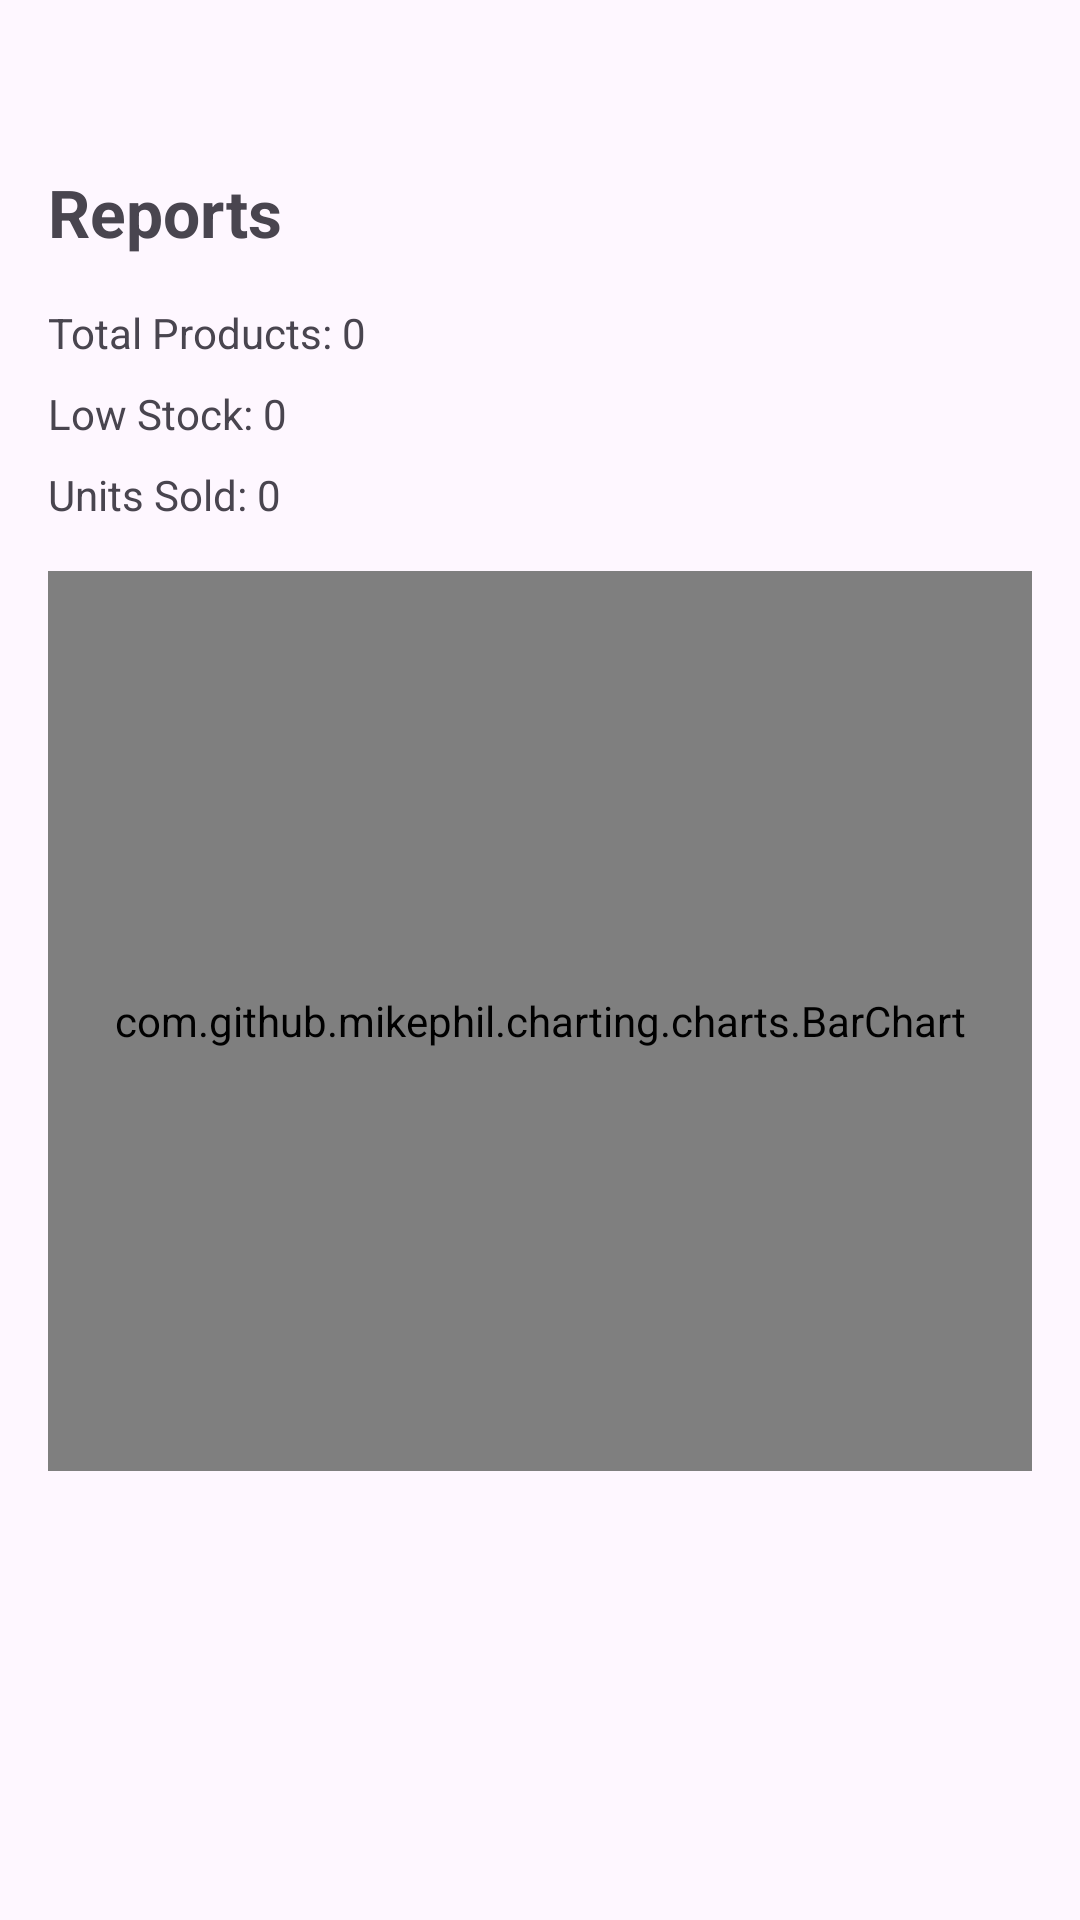

The Android layout XML behind this screen, and the referenced resources:
<!-- AndroidManifest.xml: application theme Theme.Smartinventory -->
<!-- res/layout/activity_reports.xml -->
<?xml version="1.0" encoding="utf-8"?>
<androidx.constraintlayout.widget.ConstraintLayout
    xmlns:android="http://schemas.android.com/apk/res/android"
    xmlns:app="http://schemas.android.com/apk/res-auto"
    android:layout_width="match_parent"
    android:layout_height="match_parent"
    android:padding="16dp">

    

    
    <TextView
        android:id="@+id/tvReportsTitle"
        android:layout_width="0dp"
        android:layout_height="wrap_content"
        android:layout_marginTop="40dp"
        android:text="Reports"
        android:textSize="22sp"
        android:textStyle="bold"
        app:layout_constraintEnd_toEndOf="parent"
        app:layout_constraintHorizontal_bias="0.0"
        app:layout_constraintStart_toStartOf="parent"
        app:layout_constraintTop_toTopOf="parent" />

    <TextView
        android:id="@+id/tvTotalProducts"
        android:layout_width="0dp"
        android:layout_height="wrap_content"
        android:text="Total Products: 0"
        android:layout_marginTop="16dp"
        app:layout_constraintTop_toBottomOf="@id/tvReportsTitle"
        app:layout_constraintStart_toStartOf="parent"
        app:layout_constraintEnd_toEndOf="parent"/>

    
    <TextView
        android:id="@+id/tvLowStock"
        android:layout_width="0dp"
        android:layout_height="wrap_content"
        android:text="Low Stock: 0"
        android:layout_marginTop="8dp"
        app:layout_constraintTop_toBottomOf="@id/tvTotalProducts"
        app:layout_constraintStart_toStartOf="parent"
        app:layout_constraintEnd_toEndOf="parent"/>

    
    <TextView
        android:id="@+id/tvUnitsSold"
        android:layout_width="0dp"
        android:layout_height="wrap_content"
        android:text="Units Sold: 0"
        android:layout_marginTop="8dp"
        app:layout_constraintTop_toBottomOf="@id/tvLowStock"
        app:layout_constraintStart_toStartOf="parent"
        app:layout_constraintEnd_toEndOf="parent"/>

    <com.github.mikephil.charting.charts.BarChart
        android:id="@+id/barChartSales"
        android:layout_width="0dp"
        android:layout_height="300dp"
        android:layout_marginTop="16dp"
        app:layout_constraintTop_toBottomOf="@id/tvUnitsSold"
        app:layout_constraintStart_toStartOf="parent"
        app:layout_constraintEnd_toEndOf="parent"/>


    
    <androidx.recyclerview.widget.RecyclerView
        android:id="@+id/recyclerSales"
        android:layout_width="0dp"
        android:layout_height="0dp"
        android:layout_marginTop="16dp"
        app:layout_constraintTop_toBottomOf="@id/tvUnitsSold"
        app:layout_constraintBottom_toBottomOf="parent"
        app:layout_constraintStart_toStartOf="parent"
        app:layout_constraintEnd_toEndOf="parent"/>

</androidx.constraintlayout.widget.ConstraintLayout>
<!-- resources referenced by this layout -->
<resources>
  <style name="Theme.Smartinventory" parent="Theme.Material3.DayNight.NoActionBar">
          <item name="colorPrimary">@color/black</item>
          <item name="colorSecondary">@color/gray</item>
          <item name="android:statusBarColor">@color/black</item>
      </style>
  <color name="black">#000000</color>
  <color name="gray">#757575</color>
</resources>
